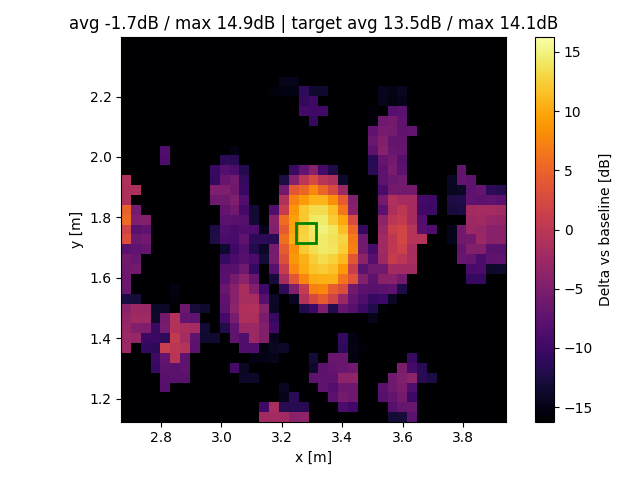

Source data for this figure (header and first rows):
x, y, z
2.685, 1.14, -60.77
2.685, 1.173, -61.03
2.685, 1.206, -61.23
2.685, 1.238, -61.36
2.685, 1.271, -19.3
2.685, 1.304, -18.96
2.685, 1.336, -17.93
2.685, 1.369, -2.567
2.685, 1.401, -2.712
2.685, 1.434, -3.031
2.685, 1.467, -3.262
2.685, 1.499, -4.028
2.685, 1.532, -12.64
2.685, 1.564, -6.693
2.685, 1.597, -6.418
2.685, 1.63, -6.118
2.685, 1.662, -5.94
2.685, 1.695, -7.701
2.685, 1.727, 3.007
2.685, 1.76, 1.831
2.685, 1.793, 5.476
2.685, 1.825, 4.897
2.685, 1.858, -1.169
2.685, 1.89, -1.214
2.685, 1.923, -0.9935
2.685, 1.956, -63.31
2.685, 1.988, -63.13
2.685, 2.021, -62.79
2.685, 2.054, -62.59
2.685, 2.086, -62.22
2.685, 2.119, -62.15
2.685, 2.151, -62.01
2.685, 2.184, -62.13
2.685, 2.217, -62.27
2.685, 2.249, -62.59
2.685, 2.282, -53.27
2.685, 2.314, -63.11
2.685, 2.347, -18.86
2.685, 2.38, -48.2
2.718, 1.14, -61.01
2.718, 1.173, -55.25
2.718, 1.206, -51.74
2.718, 1.238, -51.86
2.718, 1.271, -61.23
2.718, 1.304, -19.15
2.718, 1.336, -35.91
2.718, 1.369, -34.99
2.718, 1.401, -2.981
2.718, 1.434, -4.726
2.718, 1.467, -2.178
2.718, 1.499, -2.775
2.718, 1.532, -12.97
2.718, 1.564, -43.55
2.718, 1.597, -43.11
2.718, 1.63, -5.818
2.718, 1.662, -6.719
2.718, 1.695, -7.268
2.718, 1.727, -6.582
2.718, 1.76, -7.875
2.718, 1.793, -4.868
... 1,461 more rows
